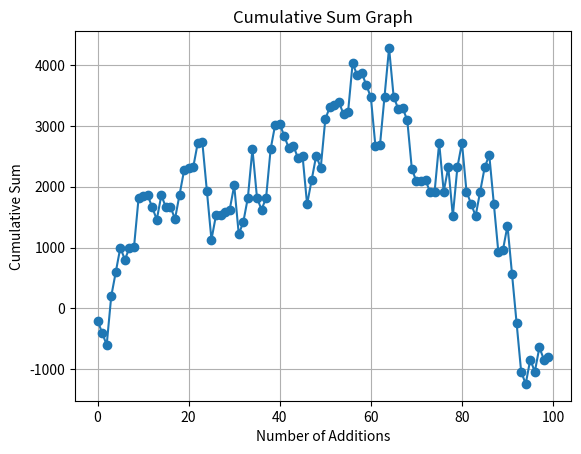

Here is the Python script that generated this plot:
import random
import matplotlib.pyplot as plt

def generate_numbers():
    choices = [+200, -200, +10, +800, -800, +40, +400]
    numbers = [random.choice(choices) for _ in range(100)]
    return numbers

def plot_cumulative_sum(numbers):
    cumulative_sum = [sum(numbers[:i+1]) for i in range(len(numbers))]
    plt.plot(cumulative_sum, marker='o', linestyle='-')
    plt.xlabel('Number of Additions')
    plt.ylabel('Cumulative Sum')
    plt.title('Cumulative Sum Graph')
    plt.grid()
    plt.show()

def main():
    numbers = generate_numbers()
    total_sum = sum(numbers)
    print("Generated numbers:", numbers)
    print("Total sum:", total_sum)
    plot_cumulative_sum(numbers)

if __name__ == "__main__":
    main()
